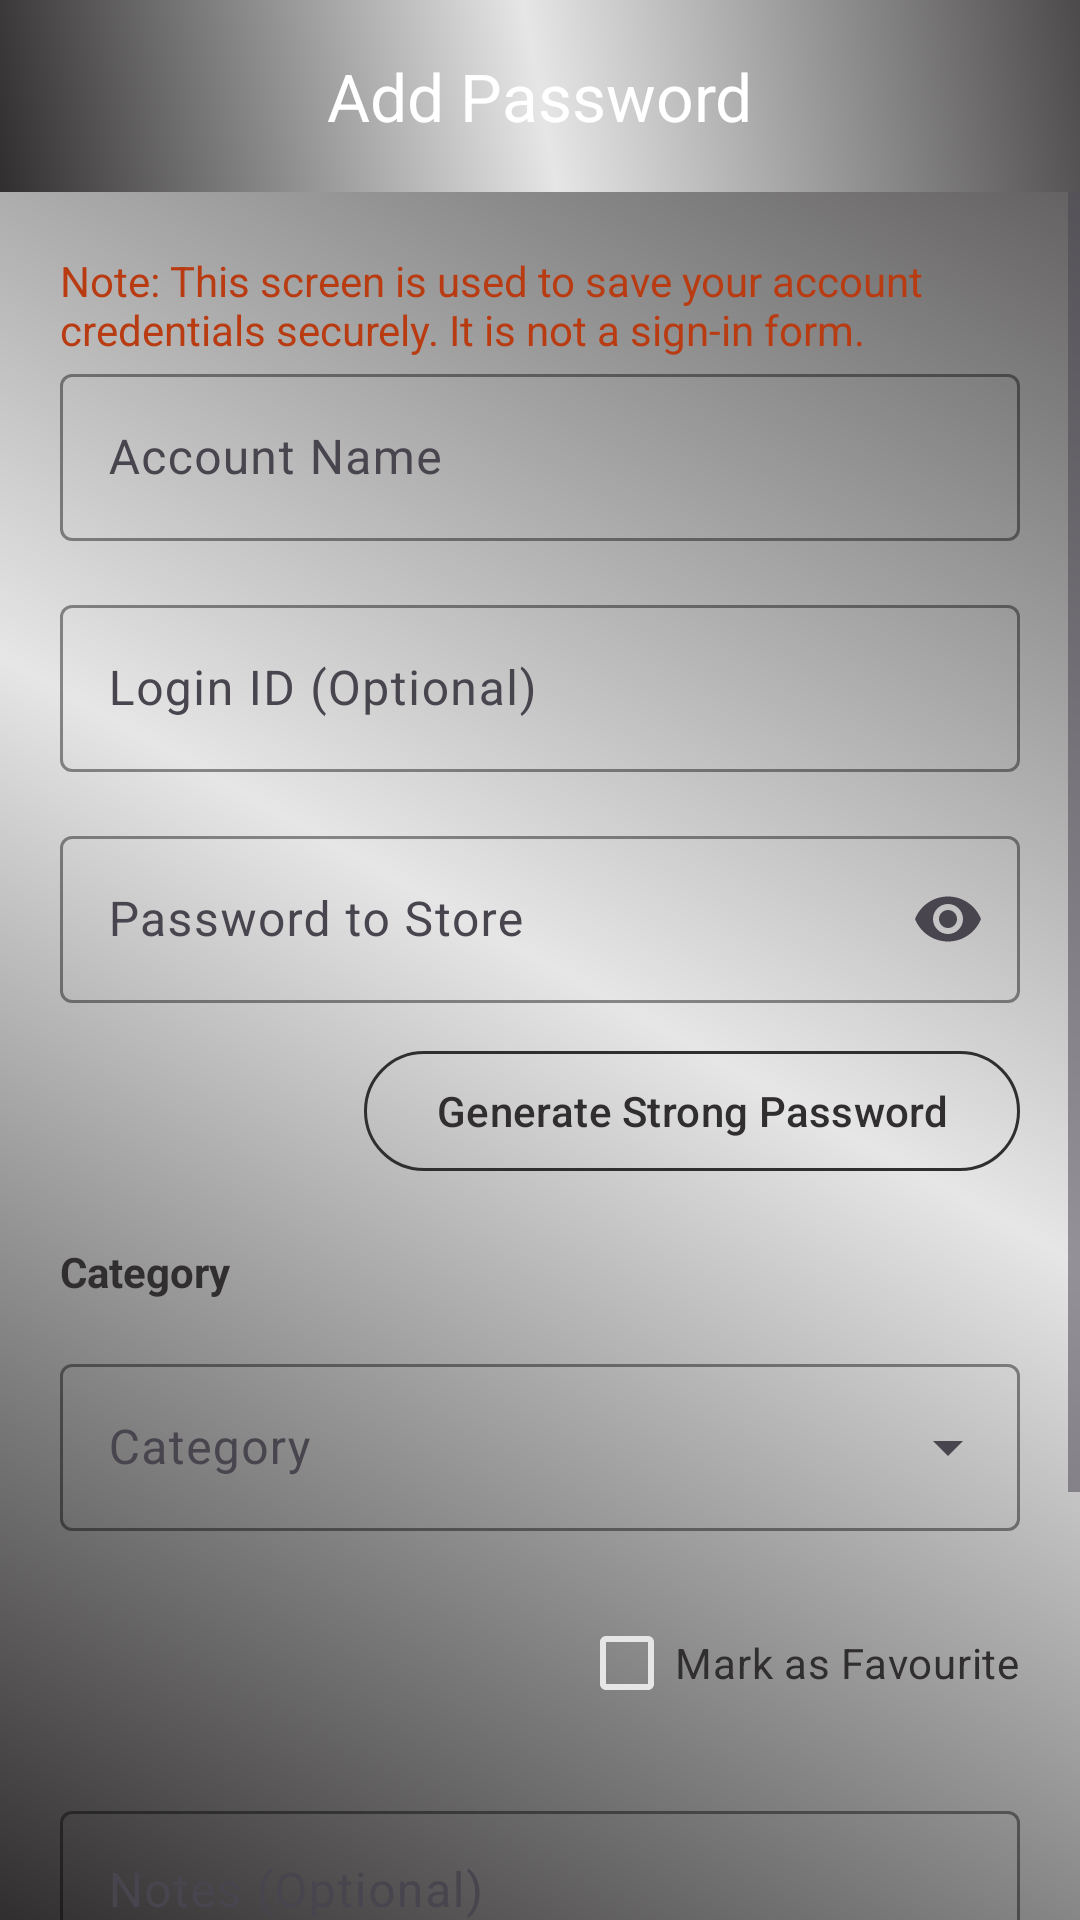

Produce the Android XML layout that renders to this screen, including the resource entries it uses.
<!-- AndroidManifest.xml: application theme Theme.Keyora_10 -->
<!-- res/layout/activity_add_edit_password.xml -->
<?xml version="1.0" encoding="utf-8"?>
<androidx.constraintlayout.widget.ConstraintLayout xmlns:android="http://schemas.android.com/apk/res/android"
    xmlns:app="http://schemas.android.com/apk/res-auto"
    xmlns:tools="http://schemas.android.com/tools"
    android:id="@+id/main"
    android:layout_width="match_parent"
    android:layout_height="match_parent"
    android:background="@drawable/circle_button"
    android:windowSoftInputMode="adjustResize"
    tools:context=".AddEditPasswordActivity">

    

    <com.google.android.material.appbar.MaterialToolbar
        android:id="@+id/toolbar"
        android:layout_width="0dp"
        android:layout_height="?attr/actionBarSize"
        android:background="@drawable/circle_button"
        app:layout_constraintEnd_toEndOf="parent"
        app:layout_constraintStart_toStartOf="parent"
        app:layout_constraintTop_toTopOf="parent"
        app:navigationIcon="@drawable/outline_arrow_back_24"
        app:navigationIconTint="@android:color/white"
        app:title="Add Password"
        app:titleCentered="true"
        app:titleTextColor="@color/white" />

    <ScrollView
        android:layout_width="0dp"
        android:layout_height="0dp"
        android:fillViewport="true"
        android:fitsSystemWindows="true"
        app:layout_constraintBottom_toBottomOf="parent"
        app:layout_constraintEnd_toEndOf="parent"
        app:layout_constraintStart_toStartOf="parent"
        app:layout_constraintTop_toBottomOf="@id/toolbar">

        <LinearLayout
            android:layout_width="match_parent"
            android:layout_height="wrap_content"
            android:orientation="vertical"
            android:padding="20dp">

            <TextView
                android:layout_width="match_parent"
                android:layout_height="wrap_content"
                android:textColor="@color/note_text"
                android:text="Note: This screen is used to save your account credentials securely. It is not a sign-in form." />
            

            <com.google.android.material.textfield.TextInputLayout
                android:layout_width="match_parent"
                android:layout_height="wrap_content"
                android:hint="Account Name"
                app:boxStrokeColor="@color/dark_grey"
                app:cursorColor="@color/dark_grey"
                app:hintTextColor="@color/dark_grey">

                <com.google.android.material.textfield.TextInputEditText
                    android:id="@+id/edtWebsite"
                    android:layout_width="match_parent"
                    android:layout_height="wrap_content"
                    android:inputType="textCapWords" />
            </com.google.android.material.textfield.TextInputLayout>

            

            <com.google.android.material.textfield.TextInputLayout
                android:layout_width="match_parent"
                android:layout_height="wrap_content"
                android:layout_marginTop="16dp"
                android:hint="Login ID (Optional)"
                app:boxStrokeColor="@color/dark_grey"
                app:cursorColor="@color/dark_grey"
                app:hintTextColor="@color/dark_grey">

                <com.google.android.material.textfield.TextInputEditText
                    android:id="@+id/edtUsername"
                    android:layout_width="match_parent"
                    android:layout_height="wrap_content"

                    android:inputType="textEmailAddress" />
            </com.google.android.material.textfield.TextInputLayout>

            

            <com.google.android.material.textfield.TextInputLayout
                android:id="@+id/passwordLayout"
                android:layout_width="match_parent"
                android:layout_height="wrap_content"
                android:layout_marginTop="16dp"
                android:hint="Password to Store"
                app:boxStrokeColor="@color/dark_grey"
                app:cursorColor="@color/dark_grey"
                app:endIconMode="password_toggle"
                app:hintTextColor="@color/dark_grey">

                <com.google.android.material.textfield.TextInputEditText
                    android:id="@+id/edtPassword"
                    android:layout_width="match_parent"
                    android:layout_height="wrap_content"
                    android:inputType="textPassword" />

            </com.google.android.material.textfield.TextInputLayout>

            

            <com.google.android.material.button.MaterialButton
                android:id="@+id/btnGenerate"
                style="@style/Widget.Material3.Button.OutlinedButton"
                android:layout_width="wrap_content"
                android:layout_height="wrap_content"
                android:layout_gravity="end"
                android:layout_marginTop="12dp"
                android:text="Generate Strong Password"
                android:textColor="@color/dark_grey"
                app:strokeColor="@color/dark_grey" />

            

            <TextView
                android:layout_width="wrap_content"
                android:layout_height="wrap_content"
                android:layout_marginTop="20dp"
                android:text="Category"
                android:textColor="@color/dark_grey"
                android:textStyle="bold" />

            <com.google.android.material.textfield.TextInputLayout
                android:id="@+id/categoryLayout"
                style="@style/Widget.Material3.TextInputLayout.OutlinedBox.ExposedDropdownMenu"
                android:layout_width="match_parent"
                android:layout_height="wrap_content"
                android:layout_marginTop="16dp"
                android:hint="Category"
                app:boxStrokeColor="@color/dark_grey"
                app:cursorColor="@color/dark_grey"
                app:hintTextColor="@color/dark_grey"
                >

                <AutoCompleteTextView
                    android:id="@+id/spCategory"
                    android:layout_width="match_parent"
                    android:layout_height="wrap_content"
                    android:inputType="none" />

            </com.google.android.material.textfield.TextInputLayout>

            

            <CheckBox
                android:id="@+id/cbFavorite"
                android:layout_width="wrap_content"
                android:layout_height="wrap_content"
                android:layout_gravity="end"
                android:layout_marginTop="20dp"
                app:buttonTint="@color/grey"
                android:text="Mark as Favourite"
                android:textColor="@color/dark_grey" />

            

            <com.google.android.material.textfield.TextInputLayout
                android:layout_width="match_parent"
                android:layout_height="wrap_content"
                android:layout_marginTop="20dp"
                android:hint="Notes (Optional)"
                app:boxStrokeColor="@color/dark_grey"
                app:cursorColor="@color/dark_grey"
                app:hintTextColor="@color/dark_grey">

                <com.google.android.material.textfield.TextInputEditText
                    android:id="@+id/edtNotes"
                    android:layout_width="match_parent"
                    android:layout_height="120dp"
                    android:gravity="top|start"
                    android:inputType="textMultiLine"
                    android:minLines="4" />

            </com.google.android.material.textfield.TextInputLayout>

            

            <com.google.android.material.button.MaterialButton
                android:id="@+id/btnSave"
                android:layout_width="match_parent"
                android:layout_height="56dp"
                android:layout_marginTop="30dp"
                android:textColor="@color/dark_grey"
                android:backgroundTint="@color/grey"
                android:text="Save to Vault" />

        </LinearLayout>

    </ScrollView>

</androidx.constraintlayout.widget.ConstraintLayout>
<!-- resources referenced by this layout -->
<resources>
  <color name="dark_grey">#302E2E</color>
  <color name="grey">#e6e6e6</color>
  <color name="note_text">#B93B12</color>
  <color name="white">#FFFFFFFF</color>
  <!-- drawable circle_button (drawable) -->
  <?xml version="1.0" encoding="utf-8"?>
  <shape xmlns:android="http://schemas.android.com/apk/res/android">
  
  
      <gradient
          android:startColor="@color/dark_grey"
          android:endColor="@color/light_grey"
          android:centerColor="@color/grey"
          android:angle="45"/>
  
      <corners android:radius="0dp"/>
  
  </shape>
  <style name="Theme.Keyora_10" parent="Base.Theme.Keyora_10" />
  <color name="light_grey">#4C4A4A</color>
  <style name="Base.Theme.Keyora_10" parent="Theme.Material3.DayNight.NoActionBar">
          
          
      </style>
</resources>
